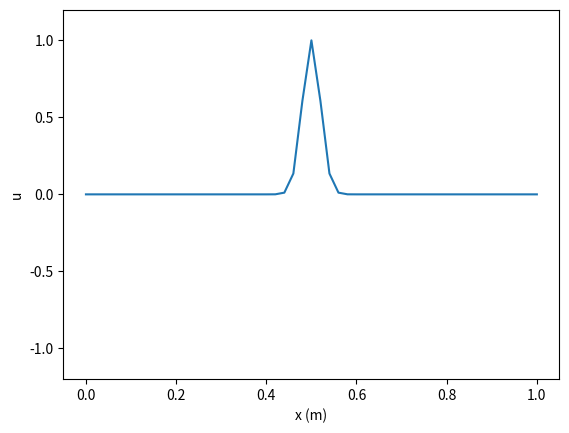
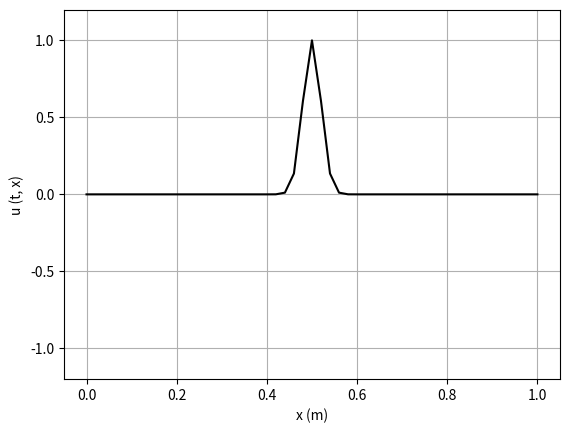

Python code for these plots, in order:
# 二阶差分格式解法,使用一个数组u保存所有计算步骤结果.

import numpy as np
import matplotlib.animation as animation
import matplotlib.pyplot as plt
import math
# %matplotlib notebook

# fixed parameters
c = 1.0  # speed of propagation, m/s
L = 1.0  # length of wire, m

# input parameters
alpha = 1.0  # 库兰特数
dx = 0.02
dt = 0.02
tmax = L/c*1.2
s = 0.02
x0 = 0.5

# construct initial data
N = 50
N2 = int(tmax/dt)
x = np.zeros(N+1)
u0 = np.zeros(N+1)
u1 = np.zeros(N+1)
u2 = np.zeros(N+1)
u = np.zeros((N2+3, N+1))

for i in range(N+1):
    x[i] = i*dx
    u0[i] = math.exp(-0.5*((x[i]-x0)/s)**2)  # 0.0
    u1[i] = math.exp(-0.5*((x[i]-x0)/s)**2)  # 0.0
    u[0, i] = math.exp(-0.5*((x[i]-x0)/s)**2)
    u[1, i] = math.exp(-0.5*((x[i]-x0)/s)**2)
# preform the evolution

plt.figure()
plt.plot(x, u[0, :])
plt.ylim(-1.2, 1.2)
plt.xlabel('x (m)')
plt.ylabel('u')
plt.show()

# prepare animated plot
fig, ax = plt.subplots()
line, = ax.plot(x, u[0, :], '-k', animated=False)
ax.grid()

plt.ylim(-1.2, 1.2)
plt.xlabel('x (m)')
plt.ylabel('u (t, x)')

# preform the evolution
t = 0.0
i = 0


def update(frame):
    global u0
    global u1
    global u2
    global t
    global i
    if t < tmax:
        for j in range(1, N):  # skip the bound
            u[i+2, j] = 2*(1-alpha**2)*u[i+1, j]-u[i, j] + \
                alpha**2.0*(u[i+1, j-1]+u[i+1, j+1])
        u2 = u[i+2, :]
        t += dt
        i += 1
        plt.title('t = %6f' % t+'    i = %6f' % i)
        line.set_data(x, u2)
    return line,


pam_ani = animation.FuncAnimation(fig, update, frames=range(N2),
                                  interval=100, repeat=False, blit=False)
#pam_ani.save('heat_ftcs.gif', writer='pillow',fps=100)
plt.show()
